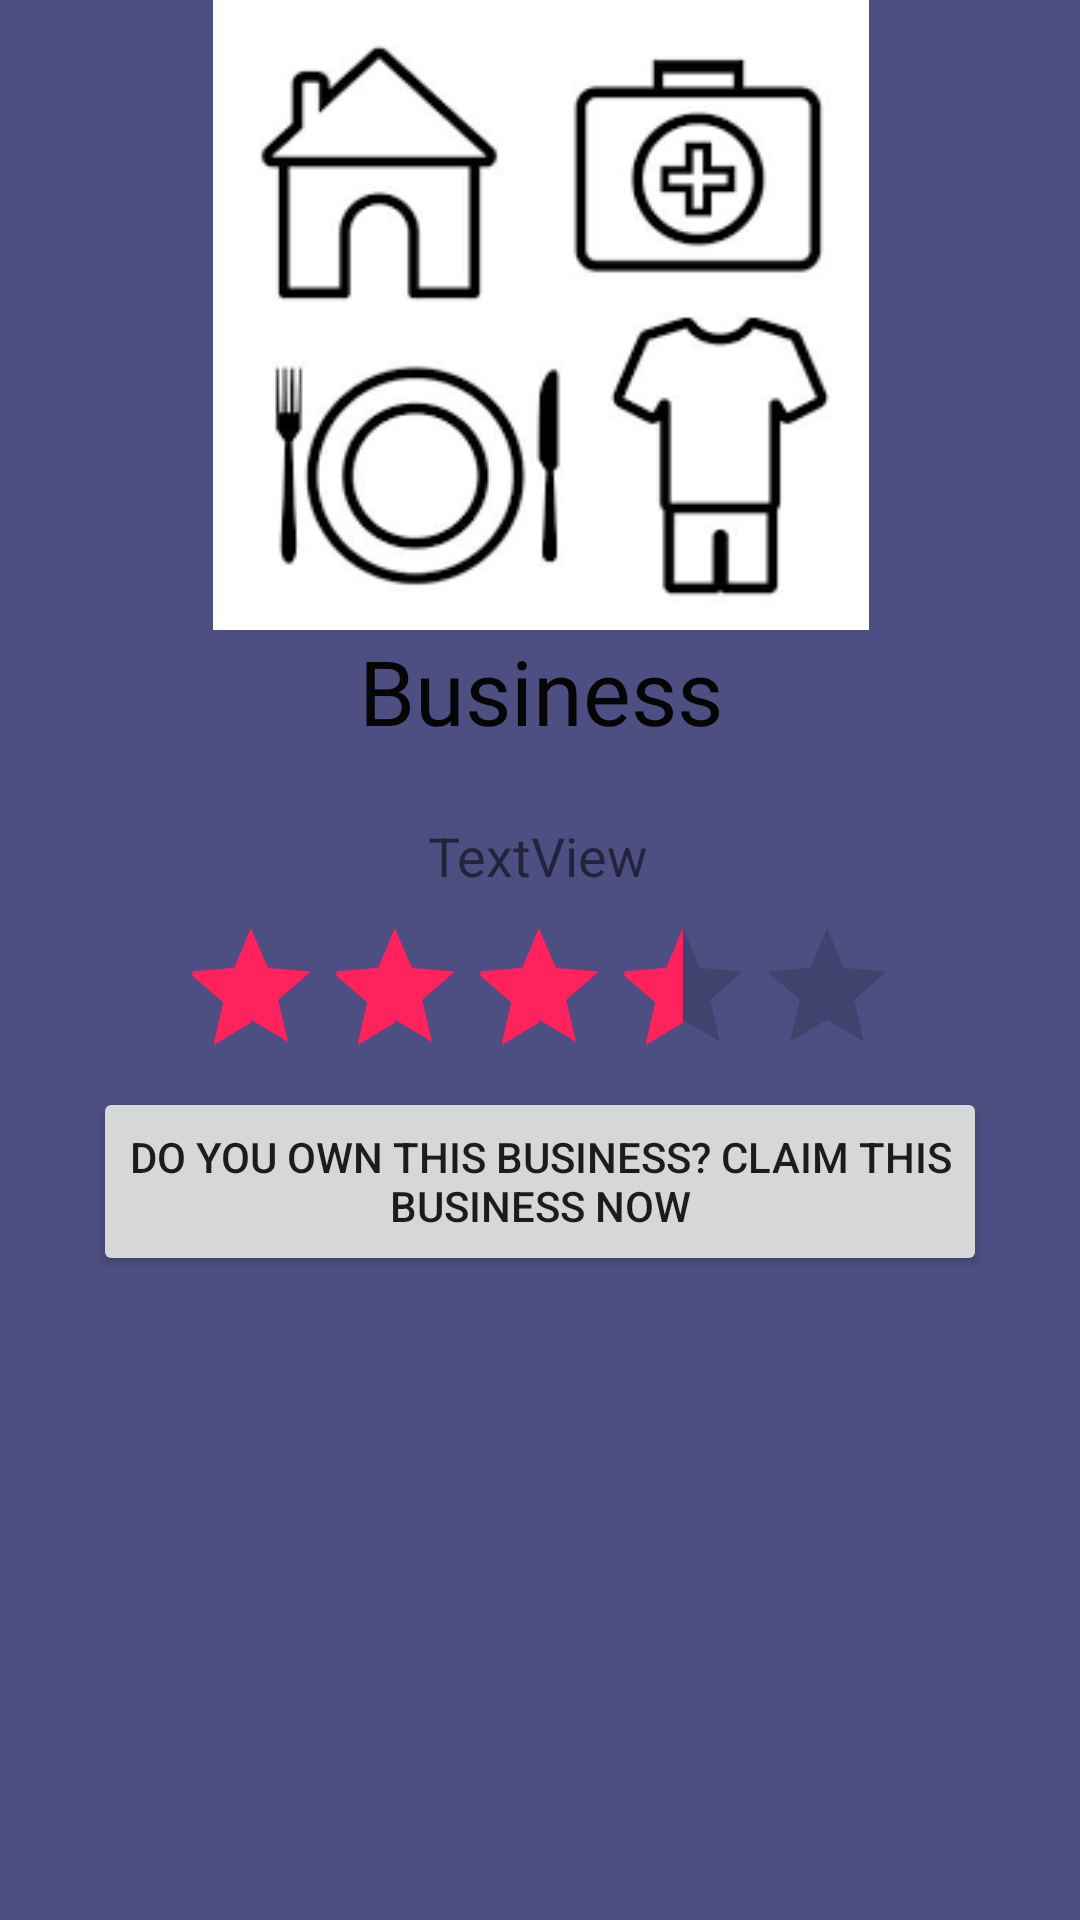

Produce the Android XML layout that renders to this screen, including the resource entries it uses.
<!-- AndroidManifest.xml: application theme Theme.Seeker -->
<!-- res/layout/activity_review.xml -->
<?xml version="1.0" encoding="utf-8"?>
<androidx.constraintlayout.widget.ConstraintLayout xmlns:android="http://schemas.android.com/apk/res/android"
    xmlns:app="http://schemas.android.com/apk/res-auto"
    xmlns:tools="http://schemas.android.com/tools"
    android:layout_width="match_parent"
    android:layout_height="match_parent"
    android:background="#B200034D"
    tools:context=".ReviewActivity">

    <ImageView
        android:id="@+id/ivBusinessPic"
        android:layout_width="412dp"
        android:layout_height="210dp"
        app:layout_constraintEnd_toEndOf="parent"
        app:layout_constraintStart_toStartOf="parent"
        app:layout_constraintTop_toTopOf="parent"
        app:srcCompat="@drawable/buspic" />

    <TextView
        android:id="@+id/tvBusinessName"
        android:layout_width="414dp"
        android:layout_height="59dp"
        android:fontFamily="@font/anton"
        android:text="Business"
        android:textAlignment="center"
        android:textColor="#050505"
        android:textSize="30sp"
        app:layout_constraintEnd_toEndOf="parent"
        app:layout_constraintStart_toStartOf="parent"
        app:layout_constraintTop_toBottomOf="@+id/ivBusinessPic" />

    <TextView
        android:id="@+id/tvDescription2"
        android:layout_width="wrap_content"
        android:layout_height="wrap_content"
        android:layout_marginTop="4dp"
        android:text="TextView"
        android:textSize="18sp"
        app:layout_constraintEnd_toEndOf="parent"
        app:layout_constraintHorizontal_bias="0.498"
        app:layout_constraintStart_toStartOf="parent"
        app:layout_constraintTop_toBottomOf="@+id/tvBusinessName" />

    <RatingBar
        android:id="@+id/ratingBar"
        android:layout_width="wrap_content"
        android:layout_height="wrap_content"
        android:layout_marginTop="8dp"
        android:numStars="5"
        android:rating="3.5"
        app:layout_constraintEnd_toEndOf="parent"
        app:layout_constraintHorizontal_bias="0.497"
        app:layout_constraintStart_toStartOf="parent"
        app:layout_constraintTop_toBottomOf="@+id/tvDescription2" />

    <Button
        android:id="@+id/btnClaim"
        android:layout_width="298dp"
        android:layout_height="63dp"
        android:text="Do you own this business? Claim this business now"
        app:layout_constraintEnd_toEndOf="parent"
        app:layout_constraintStart_toStartOf="parent"
        app:layout_constraintTop_toBottomOf="@+id/ratingBar" />

    <androidx.recyclerview.widget.RecyclerView
        android:id="@+id/rvReviews"
        android:layout_width="411dp"
        android:layout_height="288dp"
        android:layout_marginTop="72dp"
        app:layout_constraintEnd_toEndOf="parent"
        app:layout_constraintHorizontal_bias="0.0"
        app:layout_constraintStart_toStartOf="parent"
        app:layout_constraintTop_toBottomOf="@+id/ratingBar" />
</androidx.constraintlayout.widget.ConstraintLayout>
<!-- resources referenced by this layout -->
<resources>
  <!-- drawable buspic: png bitmap (drawable, 7570 bytes) -->
  <style name="Theme.Seeker" parent="Theme.MaterialComponents.DayNight.DarkActionBar">
          
          <item name="colorPrimary">#FF225C</item>
          <item name="colorPrimaryVariant">#00034D</item>
          <item name="colorOnPrimary">@color/white</item>
          
          <item name="colorSecondary">#FF225C</item>
          <item name="colorSecondaryVariant">@color/teal_700</item>
          <item name="colorOnSecondary">@color/black</item>
          
          <item name="android:statusBarColor" tools:targetApi="l">?attr/colorPrimaryVariant</item>
  
          
  
      </style>
  <!-- not gathered from this repository: default colours our renderer supplied (Android Studio template values) -->
  <color name="teal_700">#FF018786</color>
  <color name="black">#FF000000</color>
  <color name="white">#FFFFFFFF</color>
</resources>
